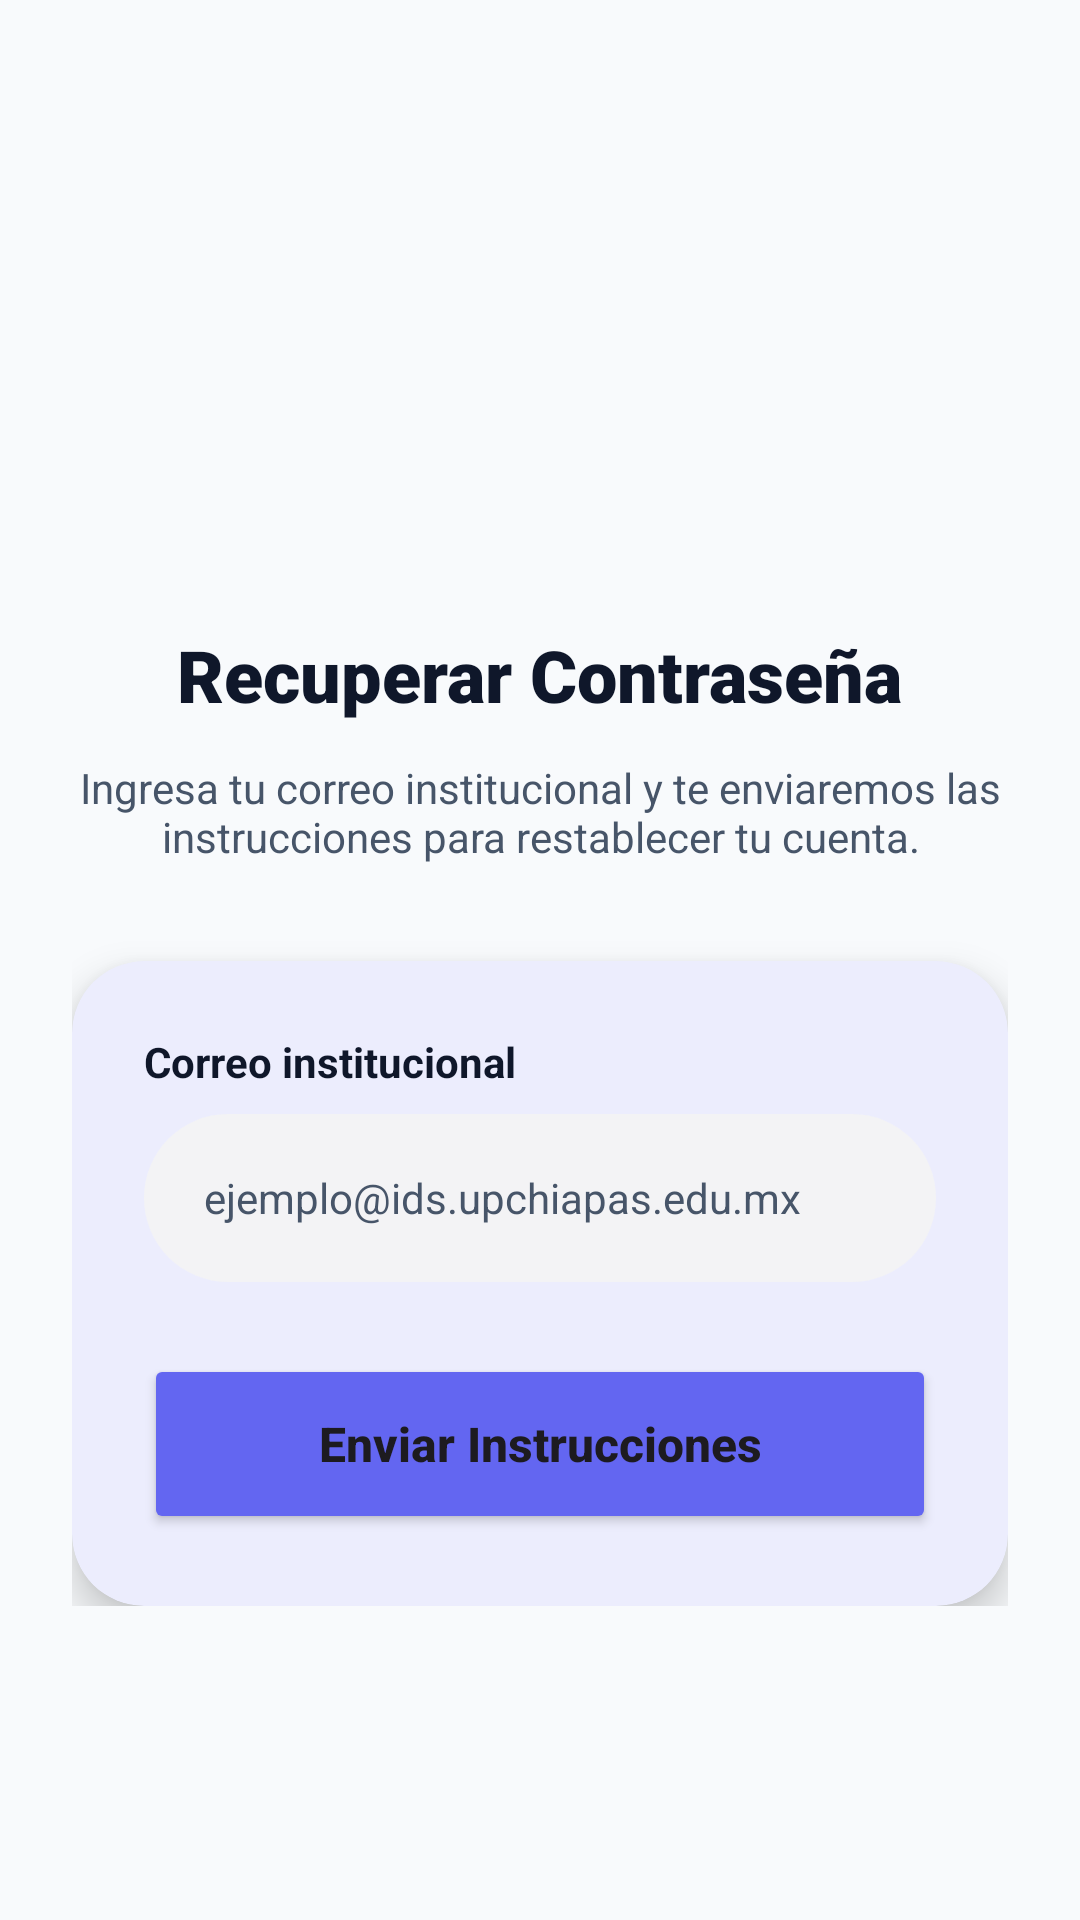

Here is an Android app screen rendered from its layout file. Give the layout XML and the strings, colors and styles it references.
<!-- AndroidManifest.xml: application theme Theme.ClassDrop -->
<!-- res/layout/activity_forgot_password.xml -->
<?xml version="1.0" encoding="utf-8"?>
<androidx.constraintlayout.widget.ConstraintLayout xmlns:android="http://schemas.android.com/apk/res/android"
    xmlns:app="http://schemas.android.com/apk/res-auto"
    xmlns:tools="http://schemas.android.com/tools"
    android:layout_width="match_parent"
    android:layout_height="match_parent"
    android:background="@color/background"
    tools:context=".ui.auth.ForgotPasswordActivity">

    <ImageButton
        android:id="@+id/btnBack"
        android:layout_width="48dp"
        android:layout_height="48dp"
        android:layout_marginStart="16dp"
        android:layout_marginTop="16dp"
        android:background="?attr/selectableItemBackgroundBorderless"
        android:src="@drawable/ic_arrow_back"
        app:layout_constraintStart_toStartOf="parent"
        app:layout_constraintTop_toTopOf="parent"
        app:tint="?attr/colorPrimary" />

    <LinearLayout
        android:layout_width="match_parent"
        android:layout_height="wrap_content"
        android:gravity="center_horizontal"
        android:orientation="vertical"
        android:paddingHorizontal="24dp"
        app:layout_constraintBottom_toBottomOf="parent"
        app:layout_constraintTop_toTopOf="parent">

        <ImageView
            android:layout_width="80dp"
            android:layout_height="80dp"
            android:src="@drawable/ic_app_logo"
            app:tint="?attr/colorPrimary" />

        <TextView
            android:layout_width="wrap_content"
            android:layout_height="wrap_content"
            android:layout_marginTop="24dp"
            android:fontFamily="sans-serif-black"
            android:text="Recuperar Contraseña"
            android:textColor="?attr/colorOnBackground"
            android:textSize="24sp" />

        <TextView
            android:layout_width="match_parent"
            android:layout_height="wrap_content"
            android:layout_marginTop="12dp"
            android:gravity="center"
            android:text="Ingresa tu correo institucional y te enviaremos las instrucciones para restablecer tu cuenta."
            android:textColor="?attr/colorOnSurfaceVariant"
            android:textSize="14sp" />

        <com.google.android.material.card.MaterialCardView
            android:layout_width="match_parent"
            android:layout_height="wrap_content"
            android:layout_marginTop="32dp"
            app:cardBackgroundColor="?attr/colorSurface"
            app:cardCornerRadius="24dp"
            app:cardElevation="8dp"
            app:strokeWidth="0dp">

            <LinearLayout
                android:layout_width="match_parent"
                android:layout_height="wrap_content"
                android:orientation="vertical"
                android:padding="24dp">

                <TextView
                    android:layout_width="wrap_content"
                    android:layout_height="wrap_content"
                    android:text="Correo institucional"
                    android:textColor="?attr/colorOnSurface"
                    android:textStyle="bold"
                    android:textSize="14sp" />

                <EditText
                    android:id="@+id/etEmail"
                    android:layout_width="match_parent"
                    android:layout_height="56dp"
                    android:layout_marginTop="8dp"
                    android:background="@drawable/bg_input_pill"
                    android:hint="ejemplo@ids.upchiapas.edu.mx"
                    android:inputType="textEmailAddress"
                    android:paddingHorizontal="20dp"
                    android:textColor="?attr/colorOnSurface"
                    android:textColorHint="?attr/colorOnSurfaceVariant"
                    android:textSize="14sp" />

                <Button
                    android:id="@+id/btnResetPassword"
                    android:layout_width="match_parent"
                    android:layout_height="60dp"
                    android:layout_marginTop="24dp"
                    android:backgroundTint="?attr/colorPrimary"
                    android:text="Enviar Instrucciones"
                    android:textAllCaps="false"
                    android:textSize="16sp"
                    android:textStyle="bold"
                    app:cornerRadius="24dp" />

            </LinearLayout>
        </com.google.android.material.card.MaterialCardView>

    </LinearLayout>

</androidx.constraintlayout.widget.ConstraintLayout>
<!-- resources referenced by this layout -->
<resources>
  <color name="background">#F8FAFC</color>
  <!-- drawable bg_input_pill (drawable) -->
  <?xml version="1.0" encoding="utf-8"?>
  <shape xmlns:android="http://schemas.android.com/apk/res/android"
      android:shape="rectangle">
      <solid android:color="?attr/colorSurfaceVariant" />
      <corners android:radius="999dp" />
  </shape>
  <style name="Theme.ClassDrop" parent="Theme.Material3.Light.NoActionBar">
  
          <item name="colorPrimary">@color/primary</item>
          <item name="colorPrimaryVariant">@color/primary_dark</item>
          <item name="colorOnPrimary">@color/on_primary</item>
  
          <item name="android:colorBackground">@color/background</item>
          <item name="colorSurface">@color/surface</item>
          <item name="colorSurfaceVariant">@color/surface_variant</item>
          <item name="colorOutline">@color/outline</item>
          <item name="colorOutlineVariant">@color/outline_variant</item>
  
          <item name="colorOnBackground">@color/on_background</item>
          <item name="colorOnSurface">@color/on_surface</item>
          <item name="colorOnSurfaceVariant">@color/on_surface_variant</item>
  
          <item name="colorError">@color/error</item>
          <item name="colorOnError">@color/on_error</item>
  
          <item name="android:statusBarColor">@color/background</item>
          <item name="android:navigationBarColor">@color/surface</item>
          <item name="android:windowLightStatusBar" tools:targetApi="23">true</item>
          <item name="android:windowLightNavigationBar" tools:targetApi="27">true</item>
      </style>
  <color name="primary">#6366F1</color>
  <color name="primary_dark">#4F46E5</color>
  <color name="on_primary">#FFFFFF</color>
  <color name="surface">#FFFFFF</color>
  <color name="surface_variant">#F3F3F5</color>
  <color name="outline">#E2E8F0</color>
  <color name="outline_variant">#F1F5F9</color>
  <color name="on_background">#0F172A</color>
  <color name="on_surface">#0F172A</color>
  <color name="on_surface_variant">#475569</color>
  <color name="error">#EF4444</color>
  <color name="on_error">#FFFFFF</color>
</resources>
